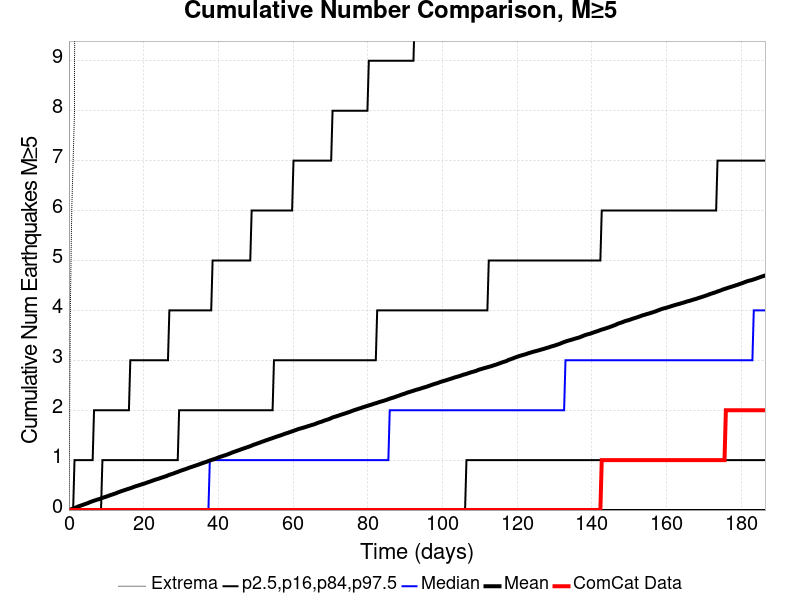

The data file committed next to this chart (first rows):
Time (days), ComCat Data, Simulation Mean, Simulation Median, Simulation Mode, Simulation Minimum, Simulation Maximum, 2.5 %-ile, 16 %-ile, 84 %-ile, 97.5 %-ile
0.0, 0.0, 0.0, 0.0, 0.0, 0.0, 0.0, 0.0, 0.0, 0.0, 0.0
0.3735, 0.0, 0.0104, 0.0, 0.0, 0.0, 4.0, 0.0, 0.0, 0.0, 0.0
0.747, 0.0, 0.0202, 0.0, 0.0, 0.0, 6.0, 0.0, 0.0, 0.0, 0.0
1.121, 0.0, 0.0292, 0.0, 0.0, 0.0, 7.0, 0.0, 0.0, 0.0, 0.0
1.494, 0.0, 0.0377, 0.0, 0.0, 0.0, 8.0, 0.0, 0.0, 0.0, 1.0
1.868, 0.0, 0.0515, 0.0, 0.0, 0.0, 41.0, 0.0, 0.0, 0.0, 1.0
2.241, 0.0, 0.0646, 0.0, 0.0, 0.0, 49.0, 0.0, 0.0, 0.0, 1.0
2.615, 0.0, 0.0756, 0.0, 0.0, 0.0, 50.0, 0.0, 0.0, 0.0, 1.0
2.988, 0.0, 0.084, 0.0, 0.0, 0.0, 53.0, 0.0, 0.0, 0.0, 1.0
3.362, 0.0, 0.0952, 0.0, 0.0, 0.0, 57.0, 0.0, 0.0, 0.0, 1.0
3.735, 0.0, 0.1038, 0.0, 0.0, 0.0, 58.0, 0.0, 0.0, 0.0, 1.0
4.109, 0.0, 0.1147, 0.0, 0.0, 0.0, 59.0, 0.0, 0.0, 0.0, 1.0
4.482, 0.0, 0.1241, 0.0, 0.0, 0.0, 60.0, 0.0, 0.0, 0.0, 1.0
4.856, 0.0, 0.1345, 0.0, 0.0, 0.0, 64.0, 0.0, 0.0, 0.0, 1.0
5.229, 0.0, 0.1445, 0.0, 0.0, 0.0, 66.0, 0.0, 0.0, 0.0, 1.0
5.603, 0.0, 0.1585, 0.0, 0.0, 0.0, 68.0, 0.0, 0.0, 0.0, 1.0
5.976, 0.0, 0.1677, 0.0, 0.0, 0.0, 68.0, 0.0, 0.0, 0.0, 1.0
6.35, 0.0, 0.1778, 0.0, 0.0, 0.0, 71.0, 0.0, 0.0, 0.0, 1.0
6.723, 0.0, 0.188, 0.0, 0.0, 0.0, 71.0, 0.0, 0.0, 0.0, 2.0
7.097, 0.0, 0.1965, 0.0, 0.0, 0.0, 71.0, 0.0, 0.0, 0.0, 2.0
7.47, 0.0, 0.2064, 0.0, 0.0, 0.0, 72.0, 0.0, 0.0, 0.0, 2.0
7.844, 0.0, 0.2142, 0.0, 0.0, 0.0, 73.0, 0.0, 0.0, 0.0, 2.0
8.217, 0.0, 0.2229, 0.0, 0.0, 0.0, 74.0, 0.0, 0.0, 0.0, 2.0
8.591, 0.0, 0.232, 0.0, 0.0, 0.0, 74.0, 0.0, 0.0, 0.0, 2.0
8.964, 0.0, 0.2444, 0.0, 0.0, 0.0, 74.0, 0.0, 0.0, 1.0, 2.0
9.338, 0.0, 0.2533, 0.0, 0.0, 0.0, 74.0, 0.0, 0.0, 1.0, 2.0
9.712, 0.0, 0.262, 0.0, 0.0, 0.0, 74.0, 0.0, 0.0, 1.0, 2.0
10.09, 0.0, 0.2717, 0.0, 0.0, 0.0, 74.0, 0.0, 0.0, 1.0, 2.0
10.46, 0.0, 0.2819, 0.0, 0.0, 0.0, 74.0, 0.0, 0.0, 1.0, 2.0
10.83, 0.0, 0.2916, 0.0, 0.0, 0.0, 76.0, 0.0, 0.0, 1.0, 2.0
11.21, 0.0, 0.302, 0.0, 0.0, 0.0, 77.0, 0.0, 0.0, 1.0, 2.0
11.58, 0.0, 0.3107, 0.0, 0.0, 0.0, 78.0, 0.0, 0.0, 1.0, 2.0
11.95, 0.0, 0.3202, 0.0, 0.0, 0.0, 78.0, 0.0, 0.0, 1.0, 2.0
12.33, 0.0, 0.3301, 0.0, 0.0, 0.0, 78.0, 0.0, 0.0, 1.0, 2.0
12.7, 0.0, 0.3395, 0.0, 0.0, 0.0, 78.0, 0.0, 0.0, 1.0, 2.0
13.07, 0.0, 0.3522, 0.0, 0.0, 0.0, 78.0, 0.0, 0.0, 1.0, 2.0
13.45, 0.0, 0.3621, 0.0, 0.0, 0.0, 79.0, 0.0, 0.0, 1.0, 2.0
13.82, 0.0, 0.3726, 0.0, 0.0, 0.0, 79.0, 0.0, 0.0, 1.0, 2.0
14.19, 0.0, 0.383, 0.0, 0.0, 0.0, 79.0, 0.0, 0.0, 1.0, 2.0
14.57, 0.0, 0.3905, 0.0, 0.0, 0.0, 79.0, 0.0, 0.0, 1.0, 2.0
14.94, 0.0, 0.4015, 0.0, 0.0, 0.0, 80.0, 0.0, 0.0, 1.0, 2.0
15.31, 0.0, 0.41, 0.0, 0.0, 0.0, 80.0, 0.0, 0.0, 1.0, 2.0
15.69, 0.0, 0.4193, 0.0, 0.0, 0.0, 80.0, 0.0, 0.0, 1.0, 2.0
16.06, 0.0, 0.4283, 0.0, 0.0, 0.0, 80.0, 0.0, 0.0, 1.0, 2.0
16.43, 0.0, 0.4372, 0.0, 0.0, 0.0, 80.0, 0.0, 0.0, 1.0, 3.0
16.81, 0.0, 0.4476, 0.0, 0.0, 0.0, 81.0, 0.0, 0.0, 1.0, 3.0
17.18, 0.0, 0.4577, 0.0, 0.0, 0.0, 81.0, 0.0, 0.0, 1.0, 3.0
17.56, 0.0, 0.4687, 0.0, 0.0, 0.0, 81.0, 0.0, 0.0, 1.0, 3.0
17.93, 0.0, 0.4782, 0.0, 0.0, 0.0, 81.0, 0.0, 0.0, 1.0, 3.0
18.3, 0.0, 0.4864, 0.0, 0.0, 0.0, 81.0, 0.0, 0.0, 1.0, 3.0
18.68, 0.0, 0.4948, 0.0, 0.0, 0.0, 81.0, 0.0, 0.0, 1.0, 3.0
19.05, 0.0, 0.5037, 0.0, 0.0, 0.0, 81.0, 0.0, 0.0, 1.0, 3.0
19.42, 0.0, 0.5139, 0.0, 0.0, 0.0, 81.0, 0.0, 0.0, 1.0, 3.0
19.8, 0.0, 0.5225, 0.0, 0.0, 0.0, 81.0, 0.0, 0.0, 1.0, 3.0
20.17, 0.0, 0.53, 0.0, 0.0, 0.0, 81.0, 0.0, 0.0, 1.0, 3.0
20.54, 0.0, 0.5401, 0.0, 0.0, 0.0, 81.0, 0.0, 0.0, 1.0, 3.0
20.92, 0.0, 0.5503, 0.0, 0.0, 0.0, 81.0, 0.0, 0.0, 1.0, 3.0
21.29, 0.0, 0.5602, 0.0, 0.0, 0.0, 81.0, 0.0, 0.0, 1.0, 3.0
21.66, 0.0, 0.5692, 0.0, 0.0, 0.0, 82.0, 0.0, 0.0, 1.0, 3.0
22.04, 0.0, 0.5786, 0.0, 0.0, 0.0, 82.0, 0.0, 0.0, 1.0, 3.0
... 440 more rows
